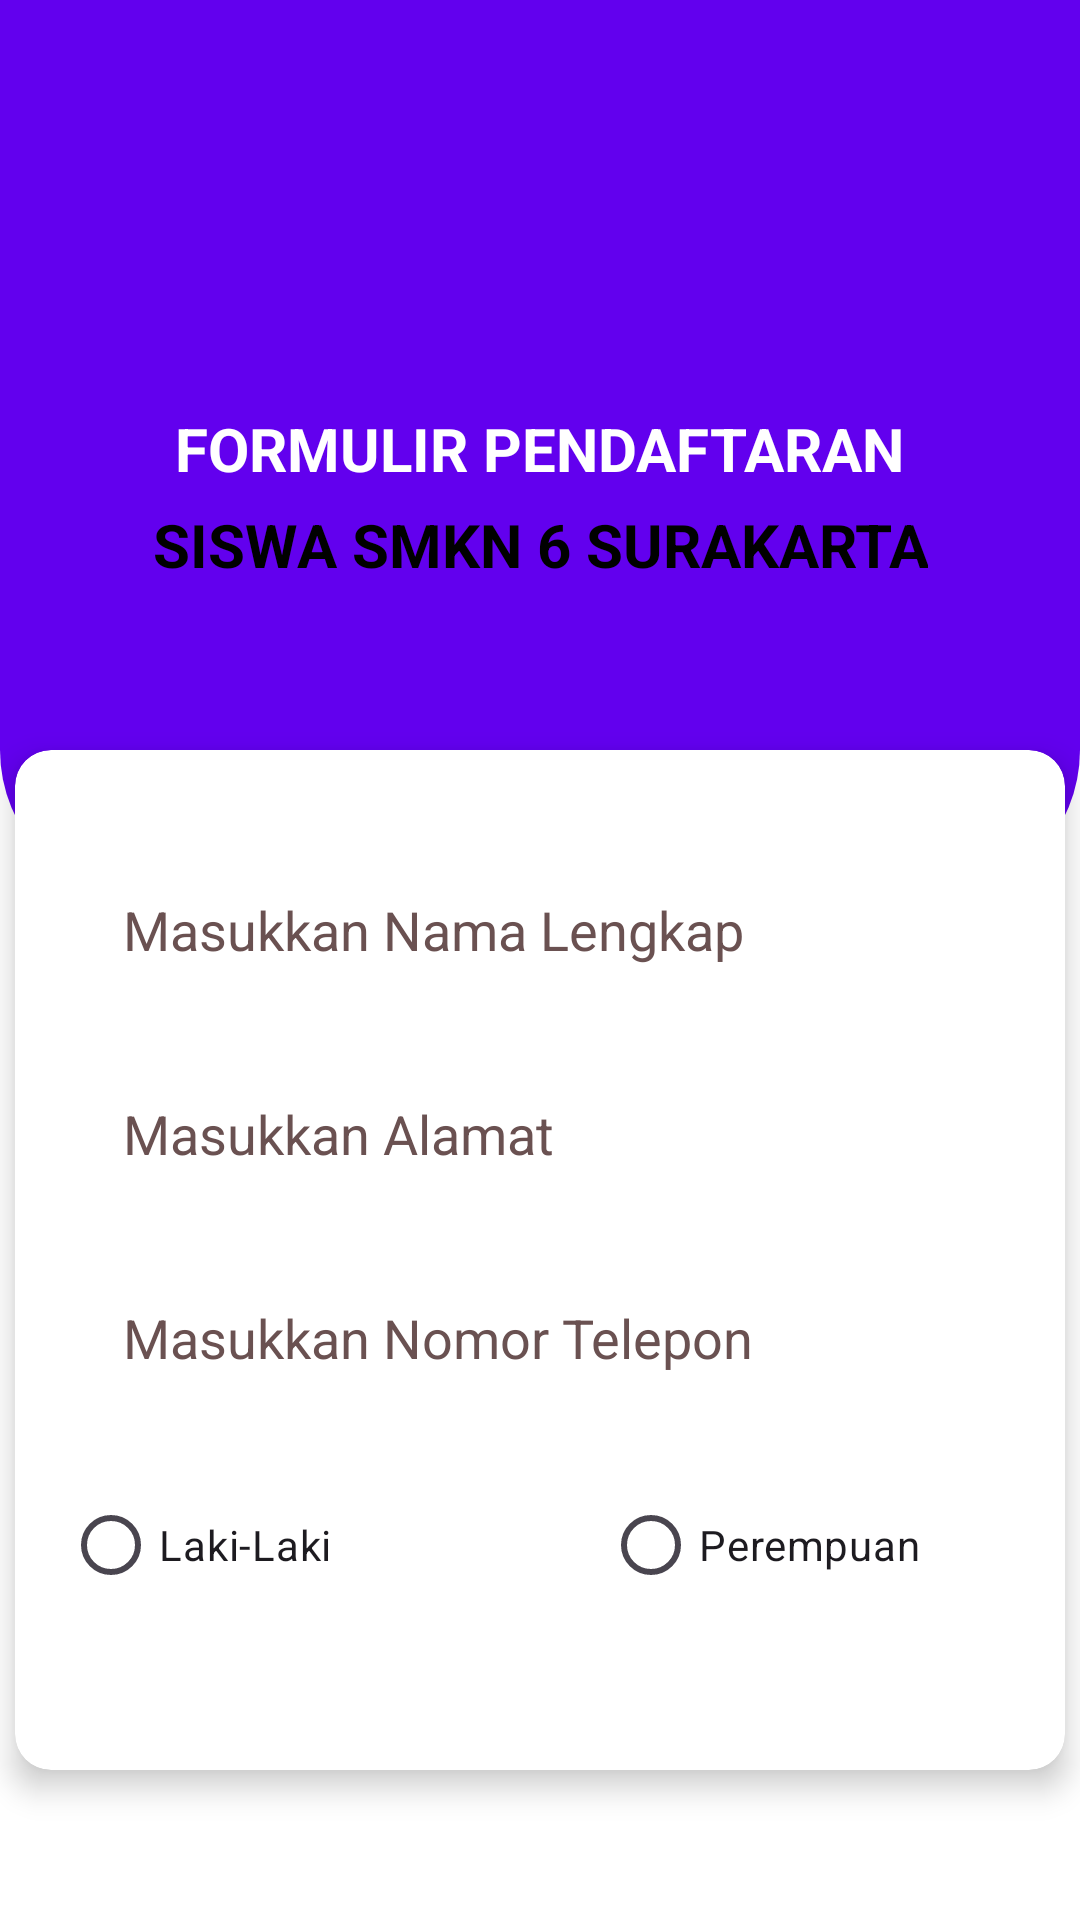

The Android layout XML behind this screen, and the referenced resources:
<!-- AndroidManifest.xml: application theme Theme.AndroidStudio1 -->
<!-- res/layout/activity_main.xml -->
<?xml version="1.0" encoding="utf-8"?>
<LinearLayout xmlns:android="http://schemas.android.com/apk/res/android"
    xmlns:app="http://schemas.android.com/apk/res-auto"
    xmlns:tools="http://schemas.android.com/tools"
    android:id="@+id/main"
    android:layout_width="match_parent"
    android:layout_height="match_parent"
    android:orientation="vertical"
    android:background="@color/white"
    tools:context=".MainActivity">

    <LinearLayout
        android:layout_width="match_parent"
        android:layout_height="300dp"
        android:orientation="vertical"
        android:gravity="center_horizontal"
        android:padding="16dp"
        android:background="@drawable/curved_background">

            <ImageView
                android:layout_width="120dp"
                android:layout_height="120dp"
                android:src="@drawable/smkn6logo"
                android:layout_gravity="center"/>

            <TextView
                android:layout_width="wrap_content"
                android:layout_height="wrap_content"
                android:gravity="center"
                android:text="FORMULIR PENDAFTARAN"
                android:textAlignment="center"
                android:textColor="#FFFFFF"
                android:textSize="20sp"
                android:textStyle="bold" />

            <TextView
                android:layout_width="wrap_content"
                android:layout_height="wrap_content"
                android:layout_marginTop="5dp"
                android:text="SISWA SMKN 6 SURAKARTA"
                android:textSize="20sp"
                android:textColor="@color/black"
                android:textStyle="bold"
                android:gravity="center" />
        </LinearLayout>


    <androidx.cardview.widget.CardView
        android:layout_width="wrap_content"
        android:layout_height="wrap_content"
        android:layout_gravity="center_horizontal"
        app:cardCornerRadius="12dp"
        app:cardElevation="6dp"
        android:translationY="-50dp">

        <LinearLayout
            android:layout_width="350dp"
            android:layout_height="wrap_content"
            android:orientation="vertical"
            android:padding="16dp">
    <EditText
        android:layout_width="match_parent"
        android:layout_height="48dp"
        android:layout_marginTop="20dp"
        android:background="@drawable/sudut_tumpul"
        android:hint="Masukkan Nama Lengkap"
        android:inputType="textPersonName"
        android:paddingLeft="20dp"
        android:textColorHint="#6A5151"/>


    <EditText
        android:layout_width="match_parent"
        android:layout_height="48dp"
        android:layout_marginTop="20dp"
        android:background="@drawable/sudut_tumpul"
        android:hint="Masukkan Alamat"
        android:inputType="textPersonName"
        android:paddingLeft="20dp"
        android:textColorHint="#6A5151"/>

    <EditText
        android:layout_width="match_parent"
        android:layout_height="48dp"
        android:layout_marginTop="20dp"
        android:background="@drawable/sudut_tumpul"
        android:hint="Masukkan Nomor Telepon"
        android:inputType="textPersonName"
        android:paddingLeft="20dp"
        android:textColorHint="#6A5151"/>

    <RadioGroup
        android:layout_width="wrap_content"
        android:layout_height="wrap_content"
        android:orientation="horizontal"
        android:layout_marginTop="20dp"
        >

        <RadioButton
            android:layout_width="110dp"
            android:layout_height="50dp"
            android:text="Laki-Laki"
            android:background="@drawable/sudut_tumpul"/>

        <RadioButton
            android:layout_marginStart="70dp"
            android:layout_width="110dp"
            android:layout_height="50dp"
            android:text="Perempuan"
            android:background="@drawable/sudut_tumpul"/>
    </RadioGroup>


    <TextView
        android:layout_width="match_parent"
        android:layout_height="wrap_content"
        android:text="Pilih Jurusan"
        android:paddingTop="20dp"
        android:layout_marginTop="10dp"/>

    <Spinner
        android:layout_width="match_parent"
        android:layout_height="50dp"
        android:entries="@array/jurusan"
        android:layout_marginTop="5dp"/>

    <Button
        android:layout_width="match_parent"
        android:layout_height="50dp"
        android:layout_marginTop="5dp"
        android:text="Simpan Data" />

        </LinearLayout>
    </androidx.cardview.widget.CardView>
</LinearLayout>
<!-- resources referenced by this layout -->
<resources>
  <array name="jurusan">
          <item>Akutansi</item>
          <item>Perkantoran</item>
          <item>Pariwisata</item>
          <item>Pemasaran</item>
          <item>Multimedia</item>
          <item>Broadcasting</item>
          <item>Pemrograman</item>
      </array>
  <!-- drawable curved_background (drawable) -->
  <shape xmlns:android="http://schemas.android.com/apk/res/android"
      android:shape="rectangle">
      <solid android:color="#6200EE" />
      <corners android:bottomLeftRadius="50dp"
          android:bottomRightRadius="50dp" />
  </shape>
  <style name="Theme.AndroidStudio1" parent="Base.Theme.AndroidStudio1" />
  <style name="Base.Theme.AndroidStudio1" parent="Theme.Material3.DayNight.NoActionBar">
          
          
      </style>
  <!-- not gathered from this repository: default colours our renderer supplied (Android Studio template values) -->
  <color name="black">#FF000000</color>
  <color name="white">#FFFFFFFF</color>
</resources>
